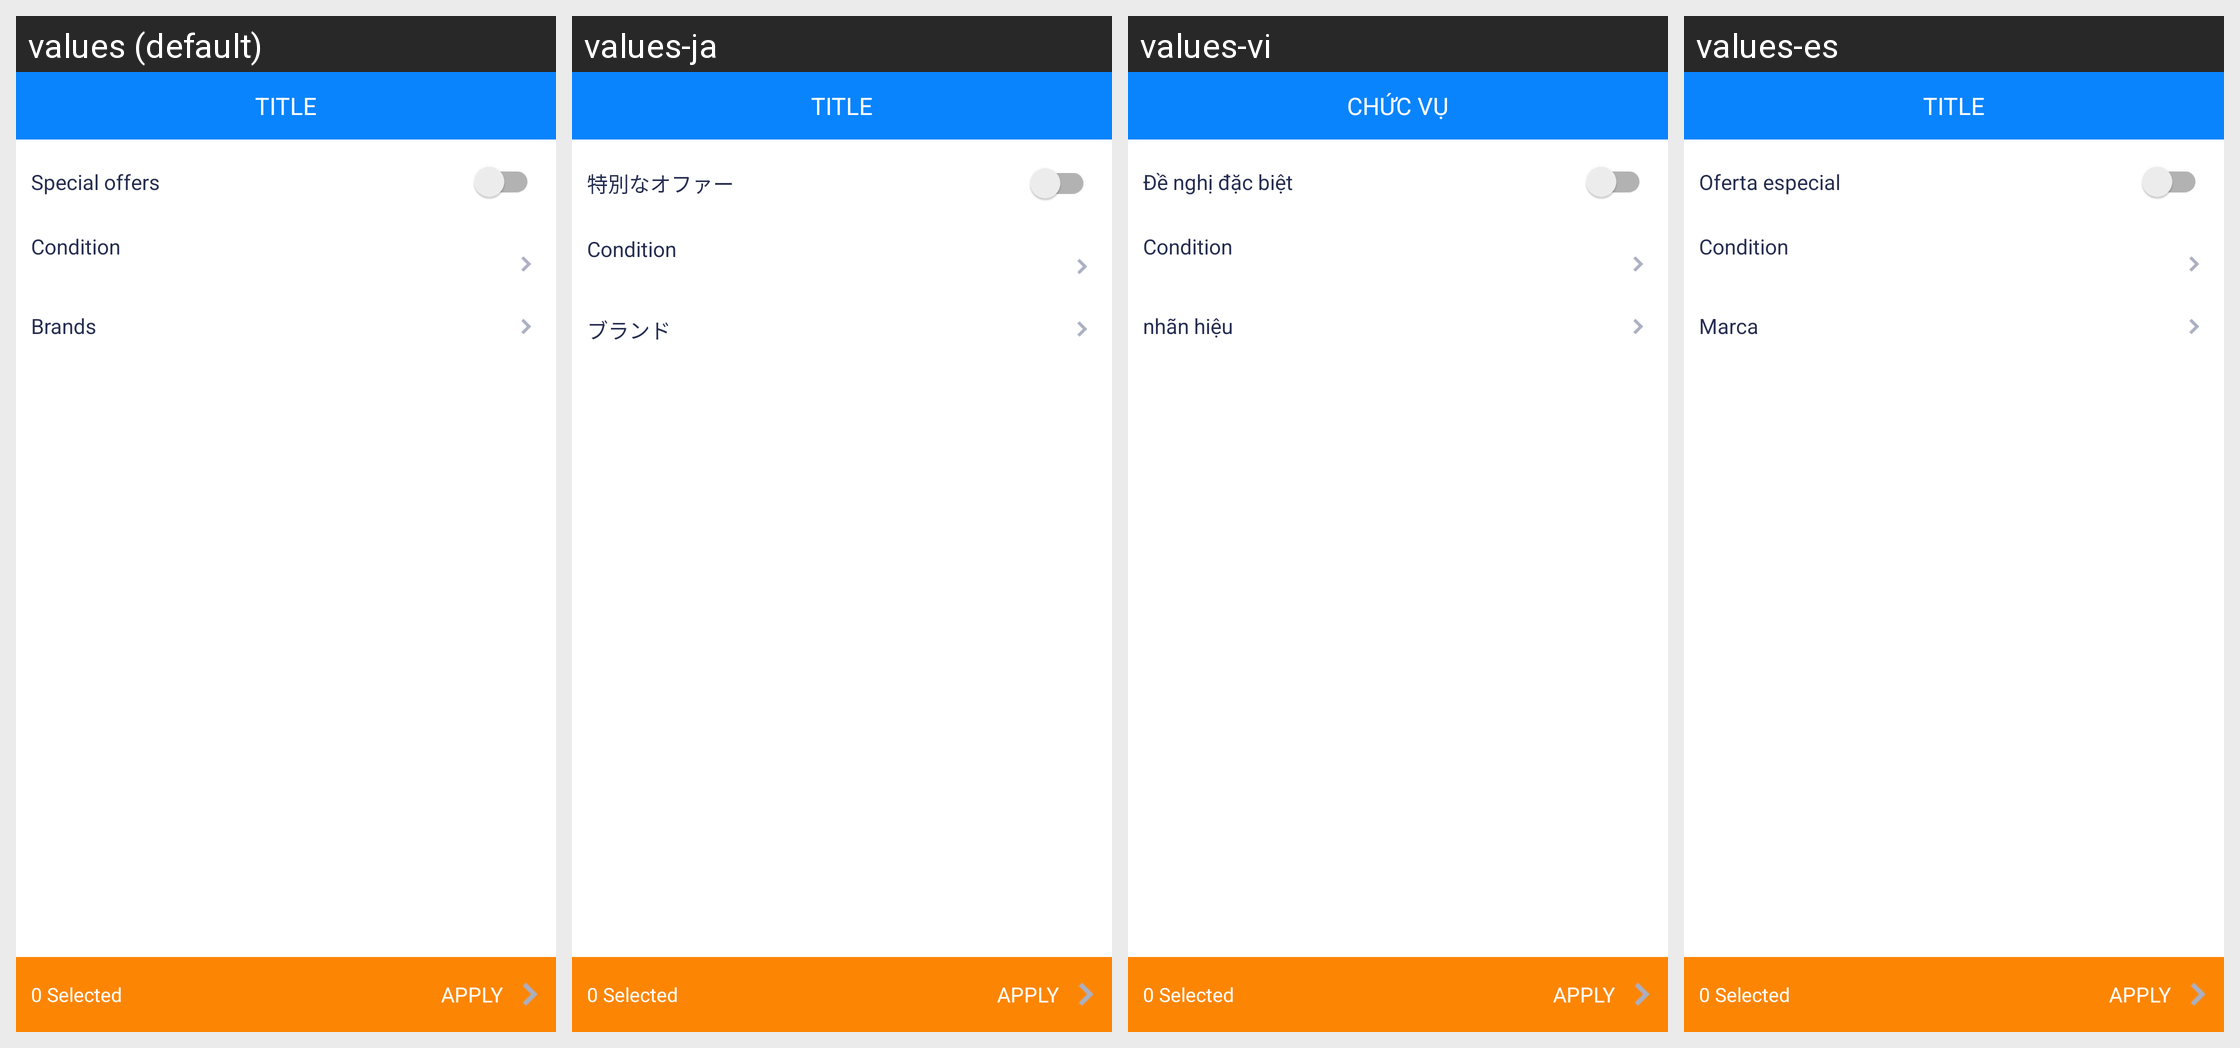

The Android screen above is rendered under several locales of the same app. Produce the string resources it draws, with the default and per-locale values.
Android screen res/layout/activity_filter.xml rendered under 4 locales, left to right: values (default), values-ja, values-vi, values-es. Device: Nexus 5 (rendered at 1080×1920; each locale shown at half size, 540×960, under a caption strip naming it); theme AppTheme.
Strings drawn on this screen, with the default value and each locale's value (text and hints the layout hard-codes, and strings that could not be matched under every locale, appear in the picture but are not listed):

special_offer
  values: Special offers
  values-ja: 特別なオファー
  values-vi: Đề nghị đặc biệt
  values-es: Oferta especial

Brand
  values: Brands
  values-ja: ブランド
  values-vi: nhãn hiệu
  values-es: Marca

apply_c
  values: APPLY
  values-ja: APPLY  [not translated; the default value is used]
  values-vi: APPLY  [not translated; the default value is used]
  values-es: APPLY  [not translated; the default value is used]

title
  values: TITLE
  values-ja: TITLE
  values-vi: CHỨC VỤ
  values-es: TITLE
